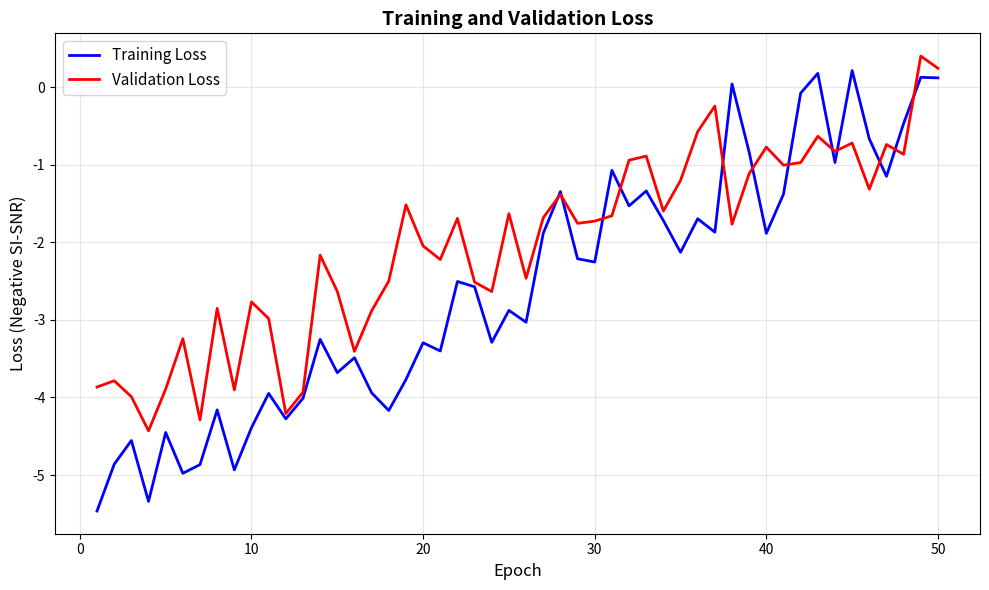
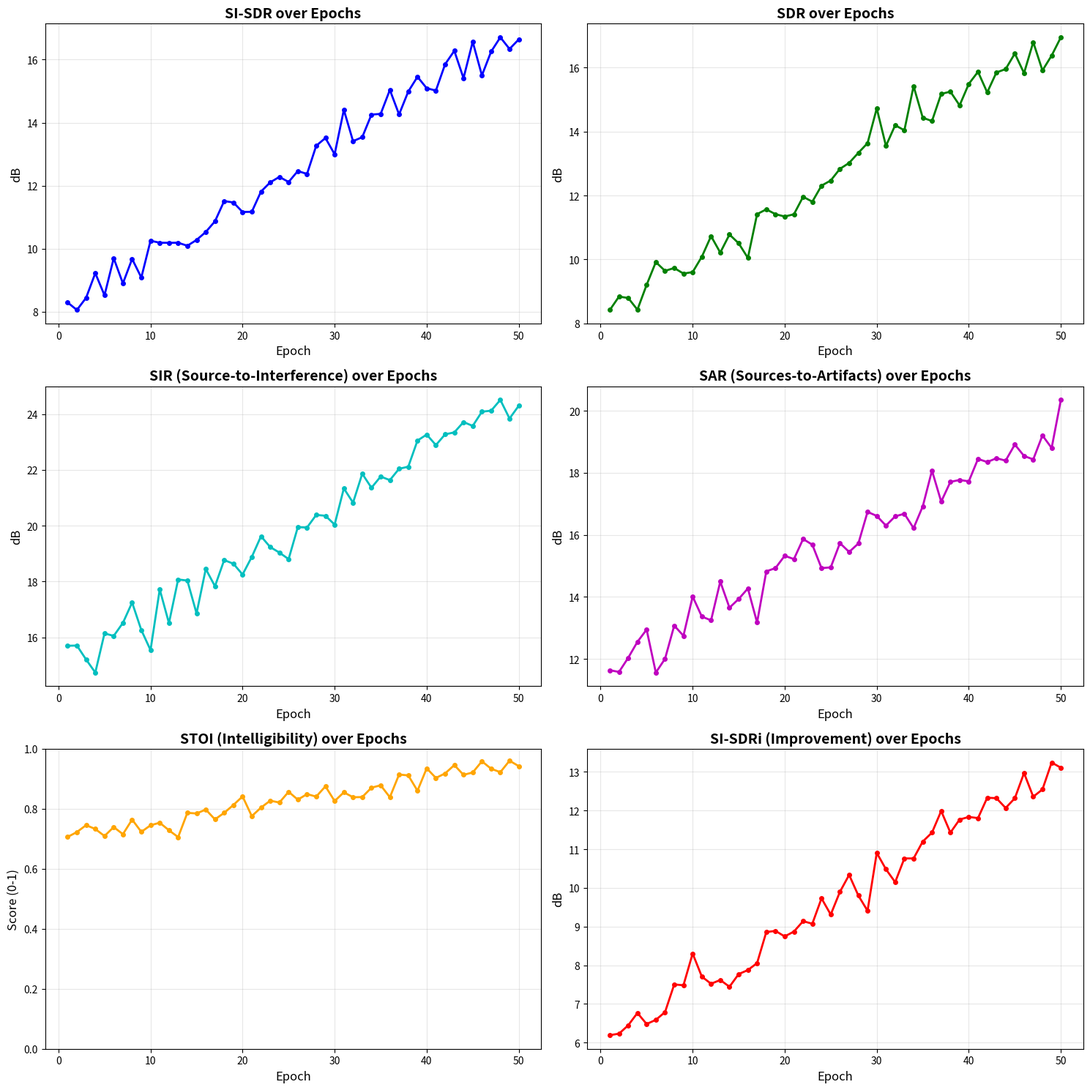
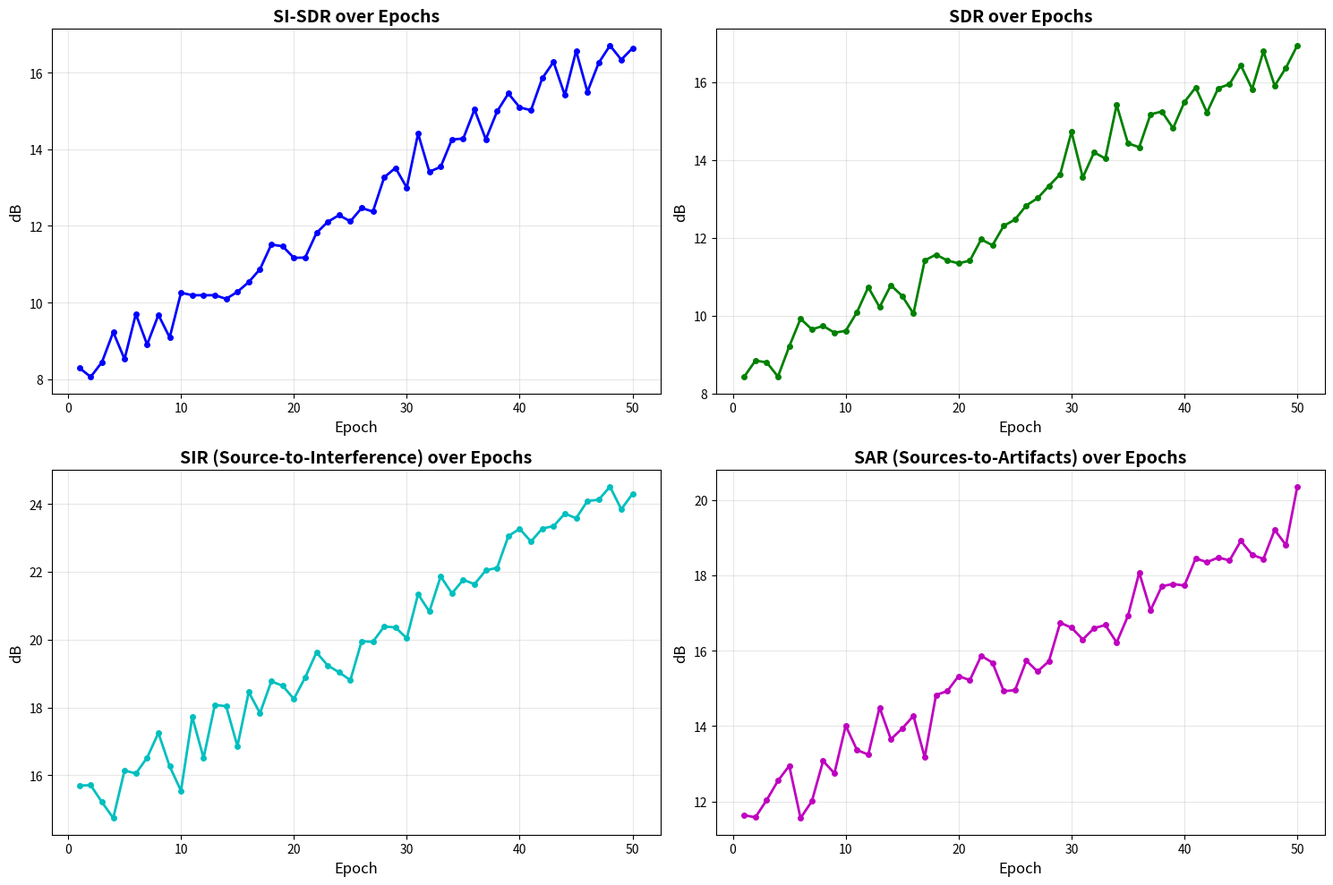

Reproduce these figures in Python, in order.
"""
可视化工具 - 支持完整指标（SI-SDR, SDR, SIR, SAR, STOI）
"""

import matplotlib.pyplot as plt
import numpy as np
import os


def plot_loss_curves(train_losses, val_losses, save_path):
    """
    绘制训练和验证损失曲线
    
    Args:
        train_losses: 训练损失列表
        val_losses: 验证损失列表
        save_path: 保存路径
    """
    plt.figure(figsize=(10, 6))
    
    epochs = range(1, len(train_losses) + 1)
    plt.plot(epochs, train_losses, 'b-', label='Training Loss', linewidth=2)
    plt.plot(epochs, val_losses, 'r-', label='Validation Loss', linewidth=2)
    
    plt.xlabel('Epoch', fontsize=12)
    plt.ylabel('Loss (Negative SI-SNR)', fontsize=12)
    plt.title('Training and Validation Loss', fontsize=14, fontweight='bold')
    plt.legend(fontsize=11)
    plt.grid(True, alpha=0.3)
    
    plt.tight_layout()
    plt.savefig(save_path, dpi=300, bbox_inches='tight')
    plt.close()
    
    print(f"Loss curves saved to {save_path}")


def plot_metrics(metrics_history, save_path, plot_metrics=None):
    """
    绘制评估指标曲线（支持所有指标：SI-SDR, SDR, SIR, SAR, STOI, SI-SDRi）
    
    Args:
        metrics_history: {
            'si_sdr': [...],   # SI-SDR指标
            'sdr': [...],      # SDR指标
            'sir': [...],      # SIR指标（串扰抑制）
            'sar': [...],      # SAR指标（算法失真）
            'stoi': [...],     # STOI指标（可懂度，0-1）
            'si_sdri': [...]   # SI-SDRi指标
        }
        save_path: 保存路径
        plot_metrics: 要绘制的指标列表（None表示全部）
    """
    # 检查有哪些指标
    available_metrics = []
    for metric in ['si_sdr', 'sdr', 'sir', 'sar', 'stoi', 'si_sdri']:
        if metric in metrics_history and len(metrics_history[metric]) > 0:
            # 过滤掉全为0的指标（未计算）
            if any(v != 0 for v in metrics_history[metric]):
                available_metrics.append(metric)
    
    # 如果指定了要绘制的指标，过滤
    if plot_metrics:
        available_metrics = [m for m in available_metrics if m in plot_metrics]
    
    if not available_metrics:
        print("Warning: No metrics to plot")
        return
    
    # 指标信息
    metric_info = {
        'si_sdr': {
            'label': 'SI-SDR (dB)', 
            'color': 'b', 
            'title': 'SI-SDR over Epochs',
            'ylabel': 'dB'
        },
        'sdr': {
            'label': 'SDR (dB)', 
            'color': 'g', 
            'title': 'SDR over Epochs',
            'ylabel': 'dB'
        },
        'sir': {
            'label': 'SIR (dB)', 
            'color': 'c', 
            'title': 'SIR (Source-to-Interference) over Epochs',
            'ylabel': 'dB'
        },
        'sar': {
            'label': 'SAR (dB)', 
            'color': 'm', 
            'title': 'SAR (Sources-to-Artifacts) over Epochs',
            'ylabel': 'dB'
        },
        'stoi': {
            'label': 'STOI', 
            'color': 'orange', 
            'title': 'STOI (Intelligibility) over Epochs',
            'ylabel': 'Score (0-1)'
        },
        'si_sdri': {
            'label': 'SI-SDRi (dB)', 
            'color': 'r', 
            'title': 'SI-SDRi (Improvement) over Epochs',
            'ylabel': 'dB'
        }
    }
    
    # 确定子图布局
    num_metrics = len(available_metrics)
    
    # 智能布局：少于3个用垂直，多于3个用网格
    if num_metrics <= 2:
        fig, axes = plt.subplots(num_metrics, 1, figsize=(10, 5 * num_metrics))
        axes = [axes] if num_metrics == 1 else axes
    else:
        # 2列网格布局
        rows = (num_metrics + 1) // 2
        fig, axes = plt.subplots(rows, 2, figsize=(15, 5 * rows))
        axes = axes.flatten()
        # 如果是奇数个指标，隐藏最后一个空子图
        if num_metrics % 2 == 1:
            axes[-1].set_visible(False)
    
    # 确定epochs
    epochs = range(1, len(metrics_history[available_metrics[0]]) + 1)
    
    # 绘制每个指标
    for idx, metric_name in enumerate(available_metrics):
        ax = axes[idx]
        info = metric_info[metric_name]
        
        ax.plot(epochs, metrics_history[metric_name], 
                color=info['color'], linewidth=2, marker='o', markersize=4)
        ax.set_xlabel('Epoch', fontsize=12)
        ax.set_ylabel(info['ylabel'], fontsize=12)
        ax.set_title(info['title'], fontsize=14, fontweight='bold')
        ax.grid(True, alpha=0.3)
        
        # 为 STOI 设置 y 轴范围 [0, 1]
        if metric_name == 'stoi':
            ax.set_ylim([0, 1])
    
    plt.tight_layout()
    plt.savefig(save_path, dpi=300, bbox_inches='tight')
    plt.close()
    
    print(f"Metrics plot saved to {save_path}")


def plot_distillation_metrics(train_losses, val_losses, save_path, plot_metrics=None):
    """
    绘制蒸馏训练的指标曲线（支持所有指标）
    
    Args:
        train_losses: 训练损失历史 (list of dicts)
        val_losses: 验证损失历史 (list of dicts)
        save_path: 保存路径
        plot_metrics: 要绘制的指标列表
    """
    if not train_losses or not val_losses:
        print("Warning: No data to plot")
        return
    
    epochs = range(1, len(train_losses) + 1)
    
    # 检测可用指标
    available_metrics = []
    for metric in ['si_sdr', 'sdr', 'sir', 'sar', 'stoi', 'si_sdri']:
        if metric in val_losses[0] and any(d.get(metric, 0) != 0 for d in val_losses):
            available_metrics.append(metric)
    
    # 过滤指标
    if plot_metrics:
        available_metrics = [m for m in available_metrics if m in plot_metrics]
    
    # 总是包含总损失
    num_plots = 1 + len(available_metrics)
    
    # 智能布局
    if num_plots <= 4:
        rows, cols = 2, 2
    else:
        rows = (num_plots + 2) // 3
        cols = 3
    
    fig, axes = plt.subplots(rows, cols, figsize=(7 * cols, 5 * rows))
    axes = axes.flatten() if num_plots > 1 else [axes]
    
    # 隐藏多余的子图
    for i in range(num_plots, len(axes)):
        axes[i].set_visible(False)
    
    # 1. 总损失
    axes[0].plot(epochs, [d['total_loss'] for d in train_losses], 
                'b-', label='Train', linewidth=2)
    axes[0].plot(epochs, [d['total_loss'] for d in val_losses], 
                'r-', label='Val', linewidth=2)
    axes[0].set_xlabel('Epoch', fontsize=12)
    axes[0].set_ylabel('Total Loss', fontsize=12)
    axes[0].set_title('Total Distillation Loss', fontsize=14, fontweight='bold')
    axes[0].legend()
    axes[0].grid(True, alpha=0.3)
    
    # 指标配置
    metric_configs = {
        'si_sdr': ('SI-SDR (dB)', 'g'),
        'sdr': ('SDR (dB)', 'c'),
        'sir': ('SIR (dB)', 'b'),
        'sar': ('SAR (dB)', 'm'),
        'stoi': ('STOI (0-1)', 'orange'),
        'si_sdri': ('SI-SDRi (dB)', 'r')
    }
    
    # 绘制其他指标
    for idx, metric in enumerate(available_metrics, start=1):
        label, color = metric_configs[metric]
        axes[idx].plot(epochs, [d.get(metric, 0) for d in val_losses], 
                      color=color, linewidth=2, marker='o', markersize=4)
        axes[idx].set_xlabel('Epoch', fontsize=12)
        axes[idx].set_ylabel(label, fontsize=12)
        axes[idx].set_title(f'{metric.upper()} Metric', fontsize=14, fontweight='bold')
        axes[idx].grid(True, alpha=0.3)
        
        # STOI 特殊处理
        if metric == 'stoi':
            axes[idx].set_ylim([0, 1])
    
    plt.tight_layout()
    plt.savefig(save_path, dpi=300, bbox_inches='tight')
    plt.close()
    
    print(f"Distillation metrics plot saved to {save_path}")


def plot_waveforms(mixture, separated, targets, sample_rate=16000, save_path=None):
    """
    绘制波形对比图
    
    Args:
        mixture: [T] - 混合音频
        separated: [C, T] - 分离后的音频
        targets: [C, T] - 真实音频
        sample_rate: 采样率
        save_path: 保存路径
    """
    num_speakers = separated.shape[0]
    time = np.arange(len(mixture)) / sample_rate
    
    fig, axes = plt.subplots(num_speakers + 1, 1, figsize=(15, 3 * (num_speakers + 1)))
    
    # 混合音频
    axes[0].plot(time, mixture, 'k-', linewidth=0.5)
    axes[0].set_title('Mixture', fontsize=12, fontweight='bold')
    axes[0].set_ylabel('Amplitude')
    axes[0].grid(True, alpha=0.3)
    axes[0].set_xlim([0, time[-1]])
    
    # 每个说话人
    for i in range(num_speakers):
        ax = axes[i + 1]
        ax.plot(time, targets[i], 'b-', alpha=0.5, linewidth=0.5, label='Target')
        ax.plot(time, separated[i], 'r-', linewidth=0.5, label='Separated')
        ax.set_title(f'Speaker {i+1}', fontsize=12, fontweight='bold')
        ax.set_ylabel('Amplitude')
        ax.set_xlabel('Time (s)' if i == num_speakers - 1 else '')
        ax.legend(loc='upper right')
        ax.grid(True, alpha=0.3)
        ax.set_xlim([0, time[-1]])
    
    plt.tight_layout()
    
    if save_path:
        plt.savefig(save_path, dpi=300, bbox_inches='tight')
        print(f"Waveform plot saved to {save_path}")
    else:
        plt.show()
    
    plt.close()


if __name__ == "__main__":
    print("Testing visualization with new metrics...")
    
    # 创建测试目录
    os.makedirs('utils/test_plots', exist_ok=True)
    
    # 测试损失曲线
    train_losses = [-5 + i * 0.1 + np.random.randn() * 0.5 for i in range(50)]
    val_losses = [-4 + i * 0.08 + np.random.randn() * 0.5 for i in range(50)]
    plot_loss_curves(train_losses, val_losses, 'utils/test_plots/loss_curves.png')
    
    # 测试完整指标曲线（包括新指标）
    metrics_history = {
        'si_sdr': [8 + i * 0.18 + np.random.randn() * 0.4 for i in range(50)],
        'sdr': [8.5 + i * 0.17 + np.random.randn() * 0.4 for i in range(50)],
        'sir': [15 + i * 0.2 + np.random.randn() * 0.5 for i in range(50)],
        'sar': [12 + i * 0.15 + np.random.randn() * 0.4 for i in range(50)],
        'stoi': [0.7 + i * 0.005 + np.random.randn() * 0.02 for i in range(50)],
        'si_sdri': [6 + i * 0.15 + np.random.randn() * 0.3 for i in range(50)]
    }
    # 确保 STOI 在 [0, 1] 范围内
    metrics_history['stoi'] = np.clip(metrics_history['stoi'], 0, 1).tolist()
    
    plot_metrics(metrics_history, 'utils/test_plots/all_metrics.png')
    
    # 测试部分指标
    plot_metrics(metrics_history, 'utils/test_plots/selected_metrics.png', 
                plot_metrics=['si_sdr', 'sdr', 'sir', 'sar'])
    
    print("\nVisualization test completed. Check utils/test_plots/ directory.")
